Run: headless pygame with SDL's dummy video driver; simulated clock (each Clock.tick advances the game by its frame time, no real sleeping); random seed 0; keys injected as events and as key.get_pressed() state; no mouse input.
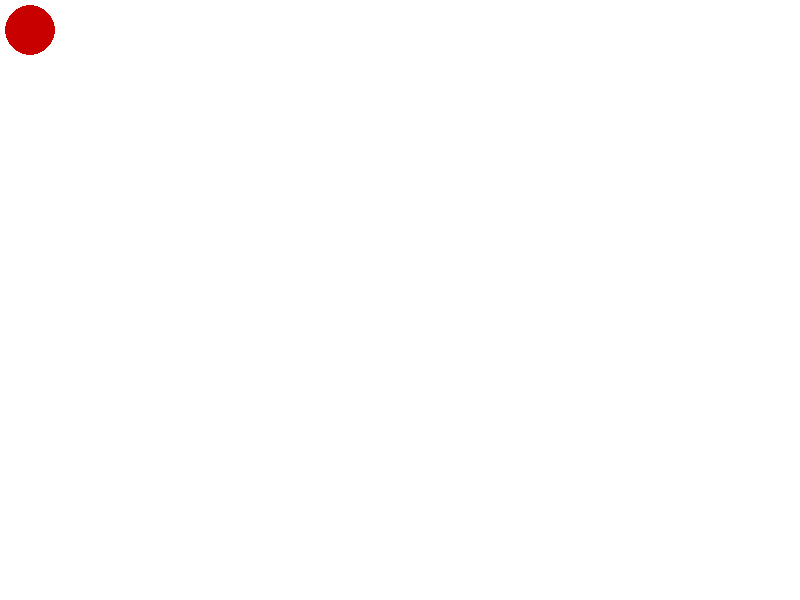
Frame 1 of 4 · flips 1–60 · no input
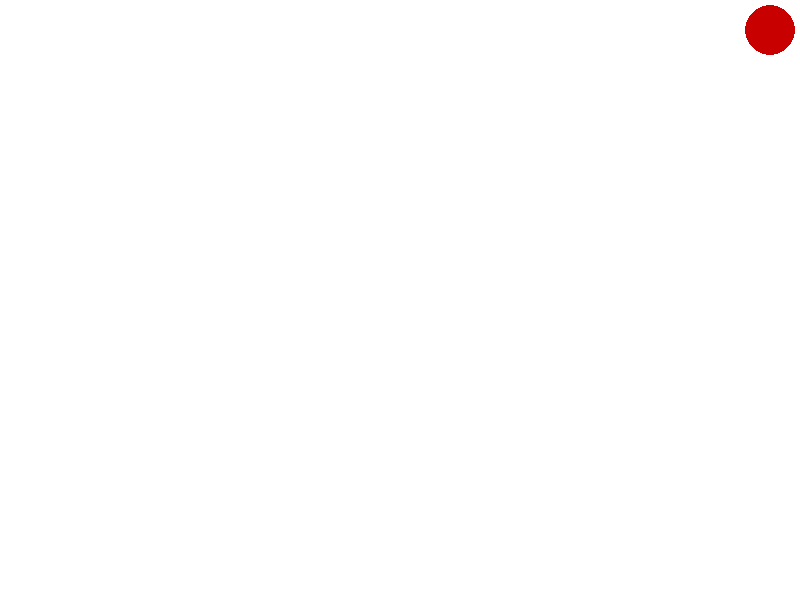
Frame 2 of 4 · flips 61–180 · tapped SPACE, RETURN · held RIGHT (→), D
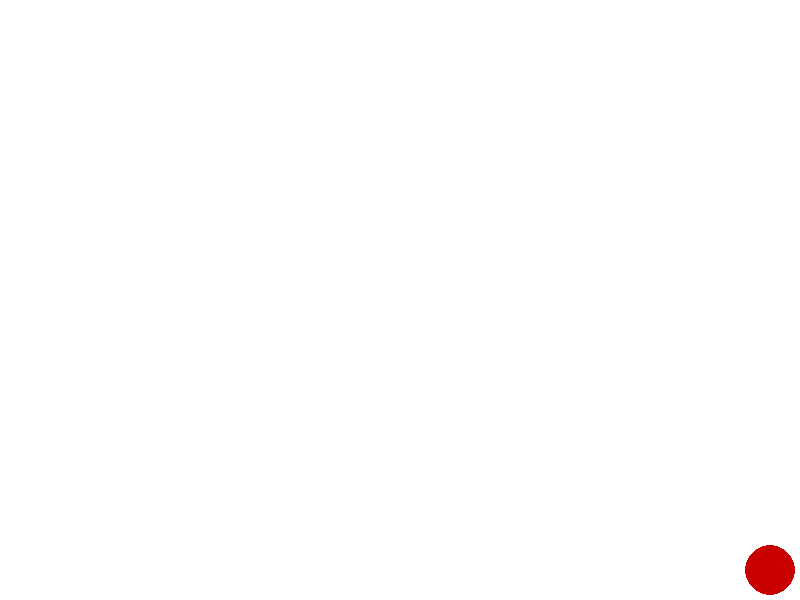
Frame 3 of 4 · flips 181–300 · held DOWN (↓), S
Frame 4 of 4 · flips 301–420 · held LEFT (←), A, UP (↑), W · screen same as frame 1, image omitted

The pygame program that drew these frames:

import pygame

pygame.init()
screen = pygame.display.set_mode((800, 600))
done = False
pygame.draw.circle (screen,(200,0,0),(30,30),25)
x=30
y=30
clock=pygame.time.Clock()

while not done:
        for event in pygame.event.get():
                if event.type == pygame.QUIT:
                        done = True
        pressed=pygame.key.get_pressed()
        if pressed[pygame.K_UP] and y>=50:
               y-=20
        if pressed[pygame.K_DOWN] and y<=550:
               y+=20
        if pressed[pygame.K_LEFT] and x>=50:
               x-=20
        if pressed[pygame.K_RIGHT] and x<=750:
               x+=20
        screen.fill((255,255,255))
        pygame.draw.circle(screen,(200,0,0),(x,y),25)
        

        pygame.display.flip()
        clock.tick(60)
